Dataset: dataset_clean (GitHub, belal-Salah1/data-preprocessing-for-ai-model). Classes: cloud, smoke.

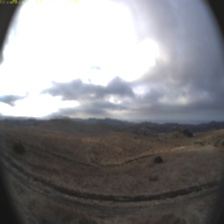
Label: cloud

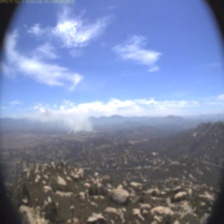
Label: smoke

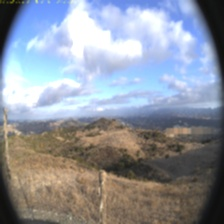
Label: cloud

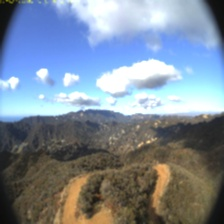
Label: cloud

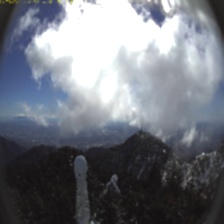
Label: cloud

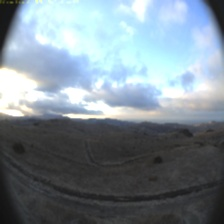
Label: cloud
